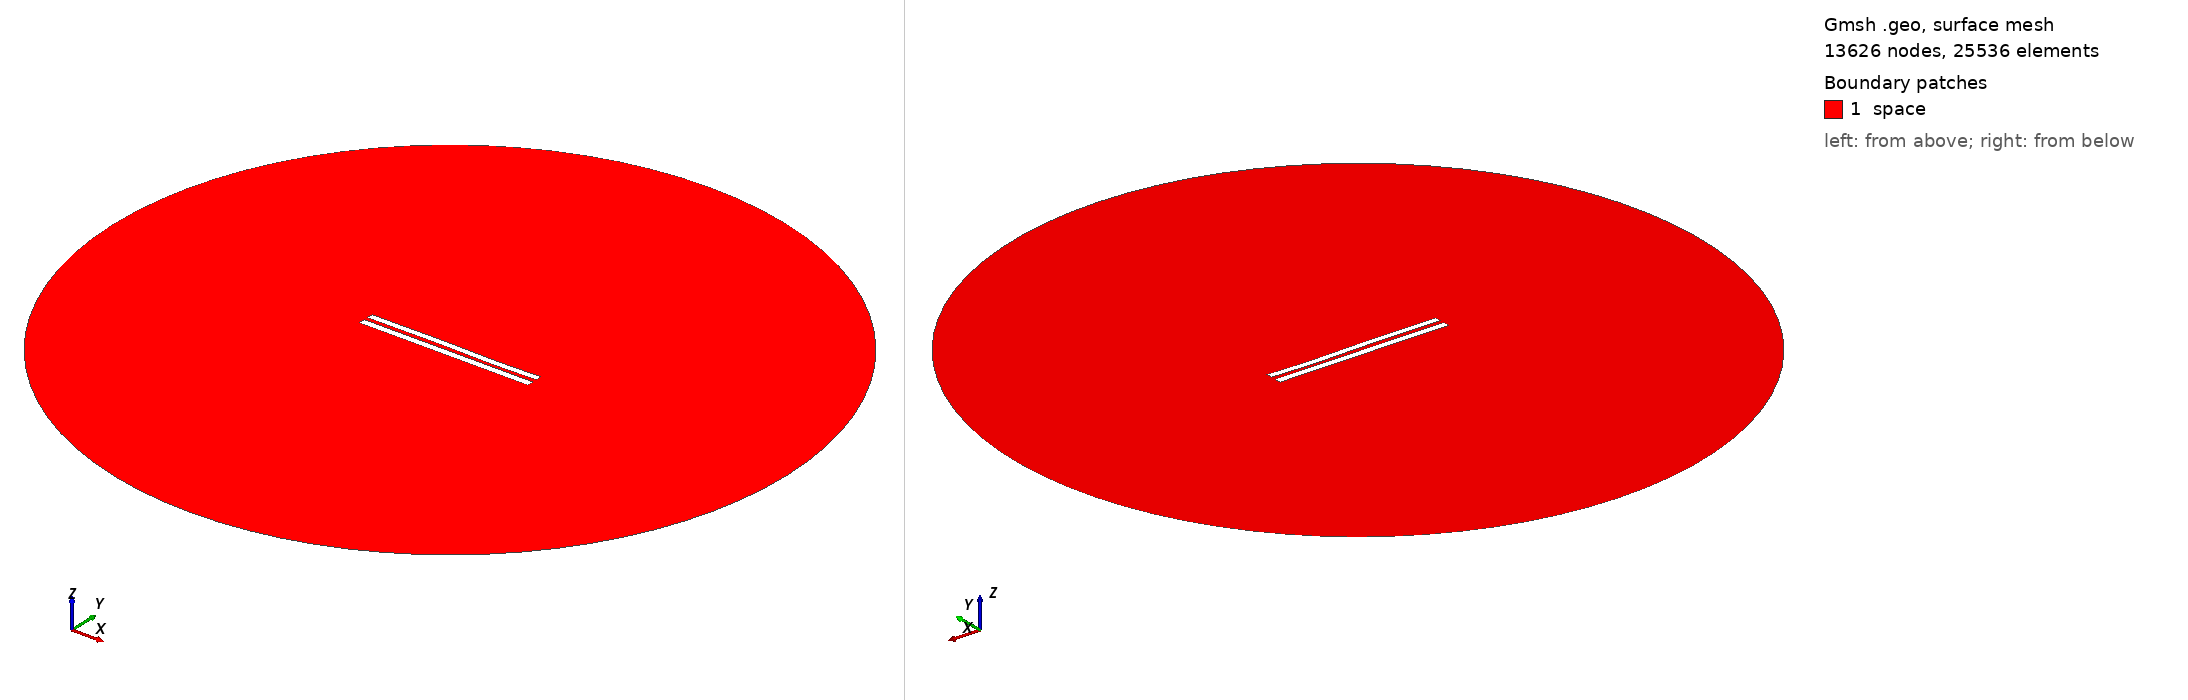

Gmsh geometry script, surface-meshed: 13626 nodes, 25536 surface elements. Boundary patches (legend numbers): 1 space. Left view from above one corner, right view from below the opposite corner. Legend entries are the model's physical surfaces. The drawing asked Gmsh for element sizes between 1% and 20% of the model's largest extent; the script's own settings can give other sizes.

=== 5822.geo (drawn) ===
//---------------------------------------
// Geometry kernel
//---------------------------------------

SetFactory("OpenCASCADE");



//---------------------------------------
// Parameters of the geometry
//---------------------------------------

// Overetch of the upper plate
overetch = 0.125;

// Distance between the plates
distance = 2.5;

// Discretization over the x axis (for the deformation)
nx = 50; 

// Length of the plate
L = 100 - overetch; 

// Number of modes
n = 4; 

// 1st mode coefficient
coeff(1) = -0.075;
beta(1) = 0.596864 * 3.1415926535 / L;

// 2nd mode coefficient
coeff(2) = 0.0;
beta(2) = 1.49418 * 3.1415926535 / L;

// 3rd mode coefficient
coeff(3) = 0.15;
beta(3) = 2.50025 * 3.1415926535 / L;

// 4th mode coefficient
coeff(4) = -0.075;
beta(4) = 3.49999 * 3.1415926535 / L;



//---------------------------------------
// Upper plate (deformed rectangle)
//---------------------------------------

// Coordiantes of the upper plate
xmin = -50;
xmax = 50 - overetch;

// Height of the upper plate
yheight = 4 - 2 * overetch;

// Indexes of the points
UpperID[] = {};
LowerID[] = {};
LeftID[] = {};
RightID[] = {};

// Point index
p = 1;

// Horizontal edges
For i In {1:nx}
    x = xmin + (i-1)*(xmax - xmin)/(nx-1);

    y_bottom = distance / 2 + overetch;
    For j In {1:n}
        C = (Cosh(beta(j)*L) + Cos(beta(j)*L)) / (Sinh(beta(j)*L) + Sin(beta(j)*L));
        y_bottom  = y_bottom + coeff(j) * (Cosh(beta(j)*(x+50)) - Cos(beta(j)*(x+50)) - C * (Sinh(beta(j)*(x+50)) - Sin(beta(j)*(x+50))));
    EndFor

    y_top = y_bottom + yheight;

    Point(p) = {x, y_top, 0, 1.0};
    UpperID[i] = p;
    p = p + 1;

    Point(p) = {x, y_bottom, 0, 1.0};
    LowerID[i] = p;
    p = p + 1;
EndFor

// Create point lists
UpperPts[] = {}; LowerPts[] = {};
For i In {1:nx}
  UpperPts[] += {UpperID[i]};
  LowerPts[] += {LowerID[i]};
EndFor

// Build splines
Spline(1) = {UpperPts[]};
Spline(2) = {LowerPts[]};
Line(3) = {LowerPts[nx-1], UpperPts[nx-1]};
Line(4) = {LowerPts[0], UpperPts[0]};

// Build the plane surface
Curve Loop(1) = {2, 3, -1, -4};
Plane Surface(1) = {1};



//---------------------------------------
// Lower plate (rectangle)
//---------------------------------------

// Vertices
Point(1001) = {-50, -1, 0, 1.0};
Point(1002) = { 50, -1, 0, 1.0};
Point(1003) = { 50,  -5, 0, 1.0};
Point(1004) = {-50,  -5, 0, 1.0};

// Edges
Line(5) = {1001, 1002};
Line(6) = {1002, 1003};
Line(7) = {1003, 1004};
Line(8) = {1004, 1001};

// Plane surface
Line Loop(2) = {5, 6, 7, 8};
Plane Surface(2) = {2}; 



//---------------------------------------
// Outer (fictious) boundary
//---------------------------------------

// Points
Point(1005) = {0, 0, 0};       // Center
Point(1006) = {200, 0, 0};     // Start point
Point(1007) = {0, 200, 0};     // 90 degrees
Point(1008) = {-200, 0, 0};    // 180 degrees
Point(1009) = {0, -200, 0};    // 270 degrees

// Circle arcs (each needs start, center, end)
Circle(9) = {1006, 1005, 1007};
Circle(10) = {1007, 1005, 1008};
Circle(11) = {1008, 1005, 1009};
Circle(12) = {1009, 1005, 1006};

// Plane surface for the entire domain
Curve Loop(3) = {9, 10, 11, 12};
Surface(3) = {3};

// Subtract the plates from the whole domain to obtain the actual domain where we want to solve the equations
BooleanDifference{ Surface{3}; Delete; }{ Surface{1}; Surface{2}; Delete; }




//---------------------------------------
// Transfinite Lines/Curves
//---------------------------------------

// Set the number of points on the boundaries
r = 7;

// Plates
Transfinite Curve {1, 2} = 50*r Using Progression 1;
Transfinite Curve {3, 4} = 2*r Using Progression 1;
Transfinite Line {5, 7} = 50*r Using Progression 1;
Transfinite Line {6, 8} = 2*r Using Progression 1;

// Outer boundary
Transfinite Line {9, 10, 11, 12} = 20 Using Progression 1;



//---------------------------------------
// Physical groups
//---------------------------------------                

// Physical curves (boundaries)
Physical Line("force_segment", 10) = {2};
Physical Line("upper_plate", 11) = {1, 3, 4};
Physical Line("lower_plate", 12) = {5, 6, 7, 8};
Physical Line("boundary", 20) = {9, 10, 11, 12};

// Physical Surfaces
Physical Surface("space", 30) = {3};



//---------------------------------------
// 6. Generate the Mesh
//---------------------------------------

// 2D mesh generation
Mesh 2;
